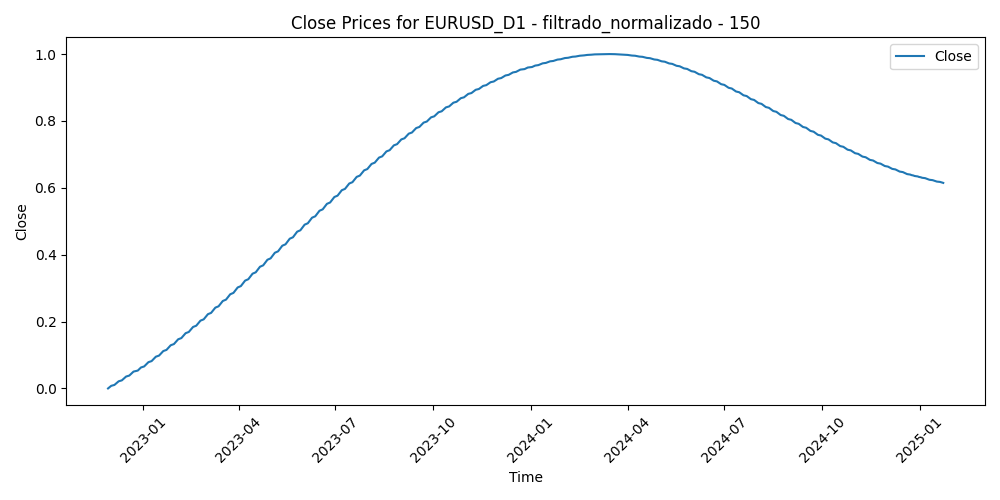

Values plotted in this chart, from the file beside it:
Time, Close, Volume, diferencia_media_150
2022-11-29, 0.0, 0.5174, 0.4763
2022-11-30, 0.00258, 0.5825, 0.4146
2022-12-01, 0.005186, 0.6441, 0.3249
2022-12-02, 0.00782, 0.5665, 0.3136
2022-12-05, 0.01048, 0.5392, 0.3494
2022-12-06, 0.01317, 0.5287, 0.3688
2022-12-07, 0.01588, 0.5436, 0.3393
2022-12-08, 0.01862, 0.4674, 0.3028
2022-12-09, 0.02139, 0.479, 0.3188
2022-12-12, 0.02418, 0.4055, 0.3167
2022-12-13, 0.02699, 0.5287, 0.2453
2022-12-14, 0.02984, 0.5639, 0.2088
2022-12-15, 0.0327, 0.5331, 0.2513
2022-12-16, 0.0356, 0.4637, 0.2825
2022-12-19, 0.03851, 0.3777, 0.2655
2022-12-20, 0.04145, 0.6013, 0.2527
2022-12-21, 0.04442, 0.4086, 0.2672
2022-12-22, 0.0474, 0.4153, 0.2707
2022-12-23, 0.05042, 0.3835, 0.2566
2022-12-27, 0.05345, 0.3067, 0.2383
2022-12-28, 0.05651, 0.3281, 0.258
2022-12-29, 0.05959, 0.3067, 0.2201
2022-12-30, 0.0627, 0.3871, 0.1904
2023-01-02, 0.06582, 0.0, 0.2212
2023-01-03, 0.06897, 0.5345, 0.3054
2023-01-04, 0.07214, 0.5254, 0.2626
2023-01-05, 0.07533, 0.4799, 0.3245
2023-01-06, 0.07855, 0.464, 0.2315
2023-01-09, 0.08178, 0.4431, 0.1647
2023-01-10, 0.08504, 0.4299, 0.1651
2023-01-11, 0.08832, 0.35, 0.1499
2023-01-12, 0.09161, 0.5321, 0.07971
2023-01-13, 0.09493, 0.4423, 0.09497
2023-01-16, 0.09827, 0.2688, 0.1048
2023-01-17, 0.1016, 0.4525, 0.1322
2023-01-18, 0.105, 0.5781, 0.1288
2023-01-19, 0.1084, 0.431, 0.1022
2023-01-20, 0.1118, 0.3267, 0.0847
2023-01-23, 0.1153, 0.3798, 0.0747
2023-01-24, 0.1187, 0.3198, 0.06343
2023-01-25, 0.1222, 0.3346, 0.04483
2023-01-26, 0.1257, 0.3325, 0.06544
2023-01-27, 0.1292, 0.2908, 0.0845
2023-01-30, 0.1327, 0.3294, 0.09958
2023-01-31, 0.1362, 0.345, 0.09403
2023-02-01, 0.1398, 0.3828, 0.0
2023-02-02, 0.1434, 0.4876, 0.06426
2023-02-03, 0.147, 0.4372, 0.1566
2023-02-06, 0.1506, 0.3657, 0.2115
2023-02-07, 0.1542, 0.4659, 0.2134
2023-02-08, 0.1579, 0.3198, 0.2273
2023-02-09, 0.1615, 0.3504, 0.2121
2023-02-10, 0.1652, 0.3773, 0.2623
2023-02-13, 0.1689, 0.3027, 0.2289
2023-02-14, 0.1726, 0.4948, 0.2238
2023-02-15, 0.1763, 0.3909, 0.2635
2023-02-16, 0.1801, 0.4247, 0.2768
2023-02-17, 0.1838, 0.3723, 0.2632
2023-02-20, 0.1876, 0.189, 0.2724
2023-02-21, 0.1914, 0.3818, 0.3041
... 498 more rows
